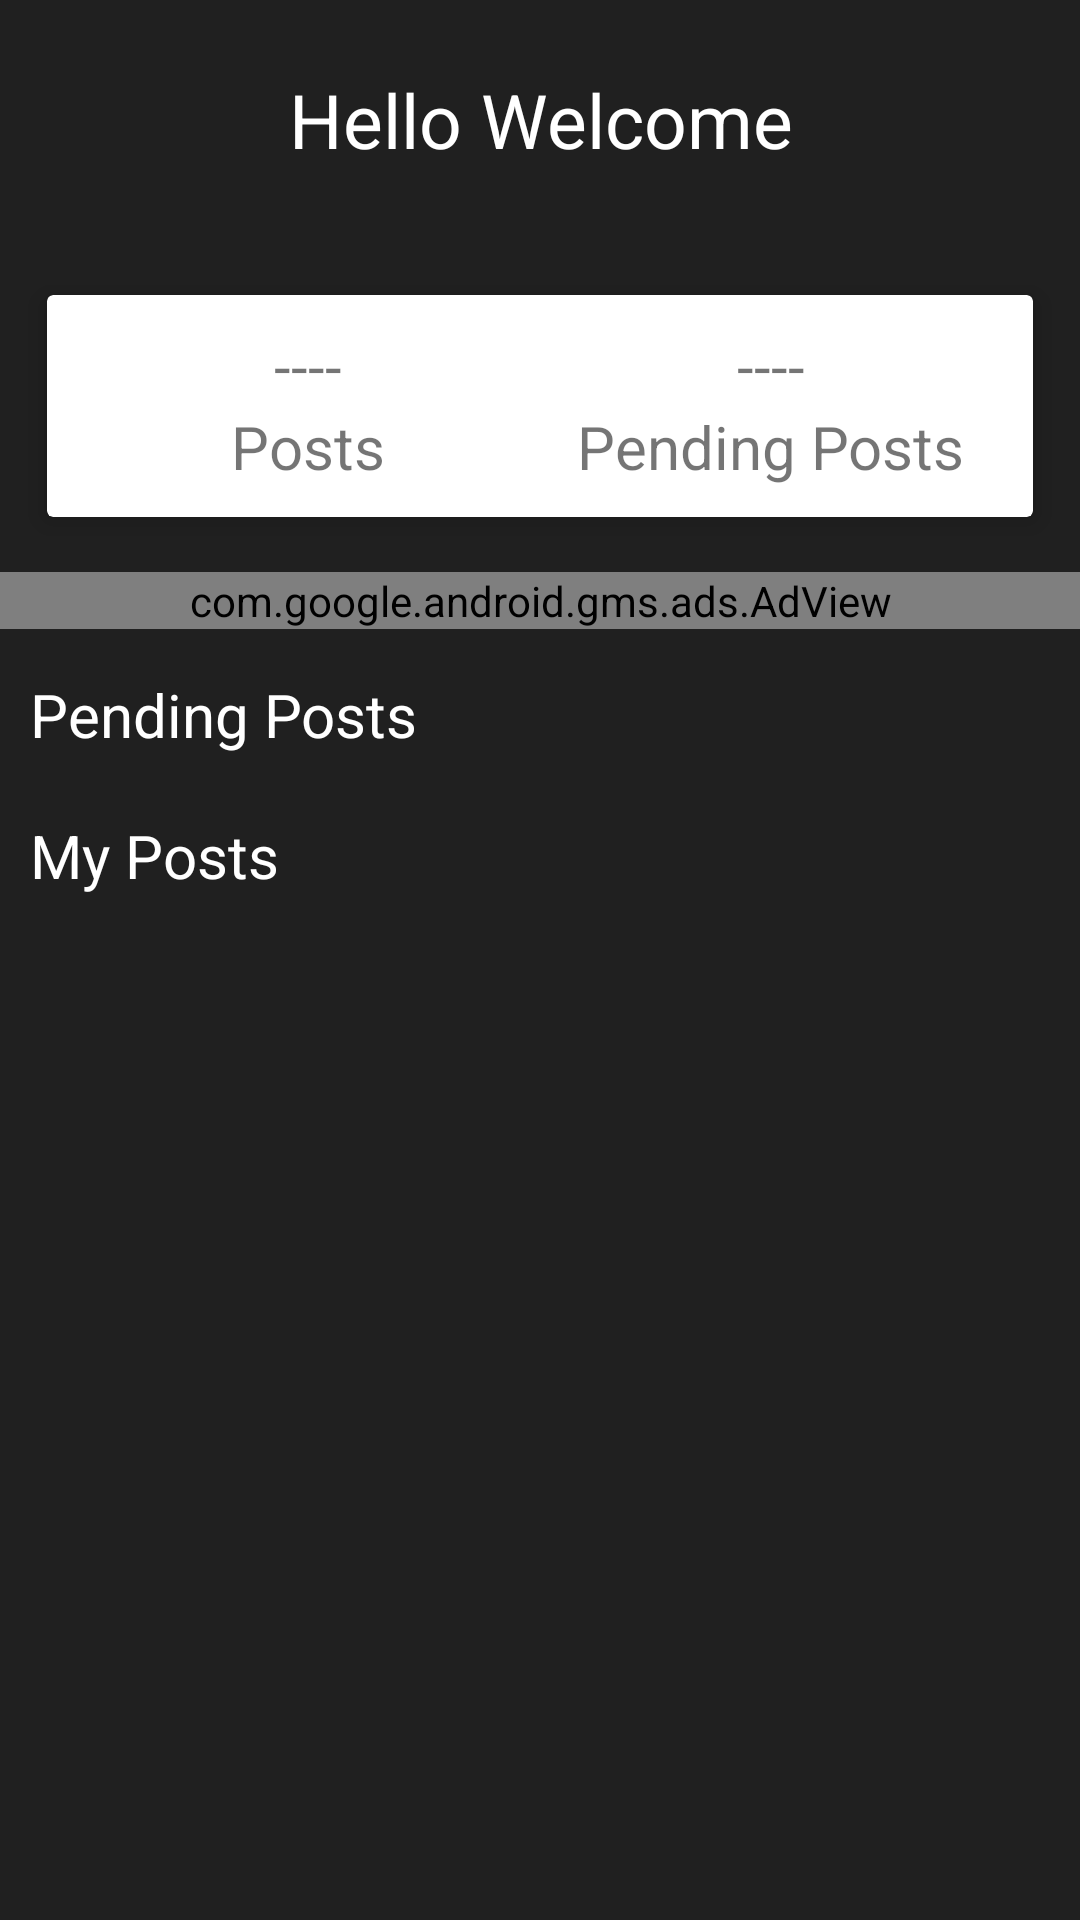

Reconstruct the res/layout file that produces this screen, plus the resources it refers to.
<!-- AndroidManifest.xml: application theme AppTheme -->
<!-- res/layout/activity_profile.xml -->
<?xml version="1.0" encoding="utf-8"?>
<LinearLayout xmlns:android="http://schemas.android.com/apk/res/android"
    xmlns:app="http://schemas.android.com/apk/res-auto"
    xmlns:tools="http://schemas.android.com/tools"
    android:layout_width="match_parent"
    android:layout_height="match_parent"
    android:background="@color/background_color"
    android:orientation="vertical"
    xmlns:ads="http://schemas.android.com/apk/res-auto"
    tools:context=".Activity.ProfileActivity">

    <RelativeLayout
        android:id="@+id/container"
        android:visibility="gone"
        android:layout_width="match_parent"
        android:layout_height="match_parent"/>

    <LinearLayout
        android:layout_width="match_parent"
        android:layout_height="80dp"
        android:gravity="center"
        android:padding="10dp">

        <TextView
            android:id="@+id/username"
            android:textColor="@android:color/white"
            android:layout_width="match_parent"
            android:layout_height="wrap_content"
            android:gravity="center"
            android:text="Hello Welcome"
            android:textSize="25dp" />

    </LinearLayout>

    <android.support.v7.widget.CardView
        android:layout_width="match_parent"
        android:layout_height="wrap_content"
        android:layout_margin="10dp"
        android:padding="10dp"
        app:cardElevation="5dp"
        app:cardUseCompatPadding="true">

        <LinearLayout
            android:orientation="horizontal"
            android:layout_width="match_parent"
            android:layout_height="wrap_content"
            android:weightSum="2"
            android:padding="10dp">

            <LinearLayout
                android:layout_weight="1"
                android:layout_width="match_parent"
                android:orientation="vertical"
                android:gravity="center"
                android:layout_height="wrap_content">

                <TextView
                    android:id="@+id/user_img"
                    android:text="----"
                    android:textSize="20dp"
                    android:layout_width="wrap_content"
                    android:layout_height="wrap_content" />

                <TextView
                    android:text="Posts"
                    android:textSize="20dp"
                    android:layout_width="wrap_content"
                    android:layout_height="wrap_content" />

            </LinearLayout>

            <LinearLayout
                android:layout_weight="1"
                android:layout_width="match_parent"
                android:orientation="vertical"
                android:gravity="center"
                android:layout_height="wrap_content">

                <TextView
                    android:id="@+id/pending_img"
                    android:text="----"
                    android:textSize="20dp"
                    android:layout_width="wrap_content"
                    android:layout_height="wrap_content" />

                <TextView
                    android:text="Pending Posts"
                    android:textSize="20dp"
                    android:layout_width="wrap_content"
                    android:layout_height="wrap_content" />

            </LinearLayout>

        </LinearLayout>

    </android.support.v7.widget.CardView>

    <com.google.android.gms.ads.AdView
        android:id="@+id/adView"
        android:layout_width="match_parent"
        android:layout_height="wrap_content"
        android:layout_alignParentBottom="true"
        android:layout_centerHorizontal="true"
        ads:adSize="BANNER"
        android:layout_marginBottom="5dp"
        app:adUnitId="@string/banner_profile" />

    <ScrollView
        android:id="@+id/scroll"
        android:layout_width="match_parent"
        android:layout_height="match_parent">

        <LinearLayout
            android:orientation="vertical"
            android:layout_width="match_parent"
            android:layout_height="wrap_content">

            <LinearLayout
                android:orientation="horizontal"
                android:layout_width="match_parent"
                android:layout_height="wrap_content"
                android:weightSum="1">

                <TextView
                    android:padding="10dp"
                    android:layout_weight="1"
                    android:textSize="20dp"
                    android:text="Pending Posts"
                    android:textColor="@android:color/white"
                    android:layout_width="match_parent"
                    android:layout_height="wrap_content" />

                <ImageButton
                    android:id="@+id/pending_btn"
                    android:padding="10dp"
                    android:src="@drawable/ic_arrow_down"
                    android:background="@null"
                    android:layout_width="wrap_content"
                    android:layout_height="wrap_content" />

            </LinearLayout>

            <android.support.v7.widget.RecyclerView
                android:id="@+id/pending_rview"
                android:visibility="gone"
                android:layout_width="match_parent"
                android:layout_height="wrap_content"/>

            <LinearLayout
                android:orientation="horizontal"
                android:layout_width="match_parent"
                android:layout_height="wrap_content"
                android:weightSum="1">

                <TextView
                    android:padding="10dp"
                    android:layout_weight="1"
                    android:textSize="20dp"
                    android:text="My Posts"
                    android:textColor="@android:color/white"
                    android:layout_width="match_parent"
                    android:layout_height="wrap_content" />

                <ImageButton
                    android:id="@+id/post_btn"
                    android:padding="10dp"
                    android:src="@drawable/ic_arrow_down"
                    android:background="@null"
                    android:layout_width="wrap_content"
                    android:layout_height="wrap_content" />

            </LinearLayout>

            <android.support.v7.widget.RecyclerView
                android:id="@+id/uploads_rview"
                android:visibility="gone"
                android:layout_width="match_parent"
                android:layout_height="wrap_content"/>

        </LinearLayout>

    </ScrollView>

</LinearLayout>
<!-- resources referenced by this layout -->
<resources>
  <color name="background_color">#202020</color>
  <string name="banner_profile">ca-app-pub-5013638152042731/9313443504</string>
  <style name="AppTheme" parent="Theme.AppCompat.Light.DarkActionBar">
          
          <item name="colorPrimary">@color/colorPrimary</item>
          <item name="colorPrimaryDark">@color/colorPrimaryDark</item>
          <item name="colorAccent">@color/colorAccent</item>
      </style>
  <color name="colorPrimary">#202020</color>
  <color name="colorPrimaryDark">#202020</color>
  <color name="colorAccent">#0599B3</color>
</resources>
